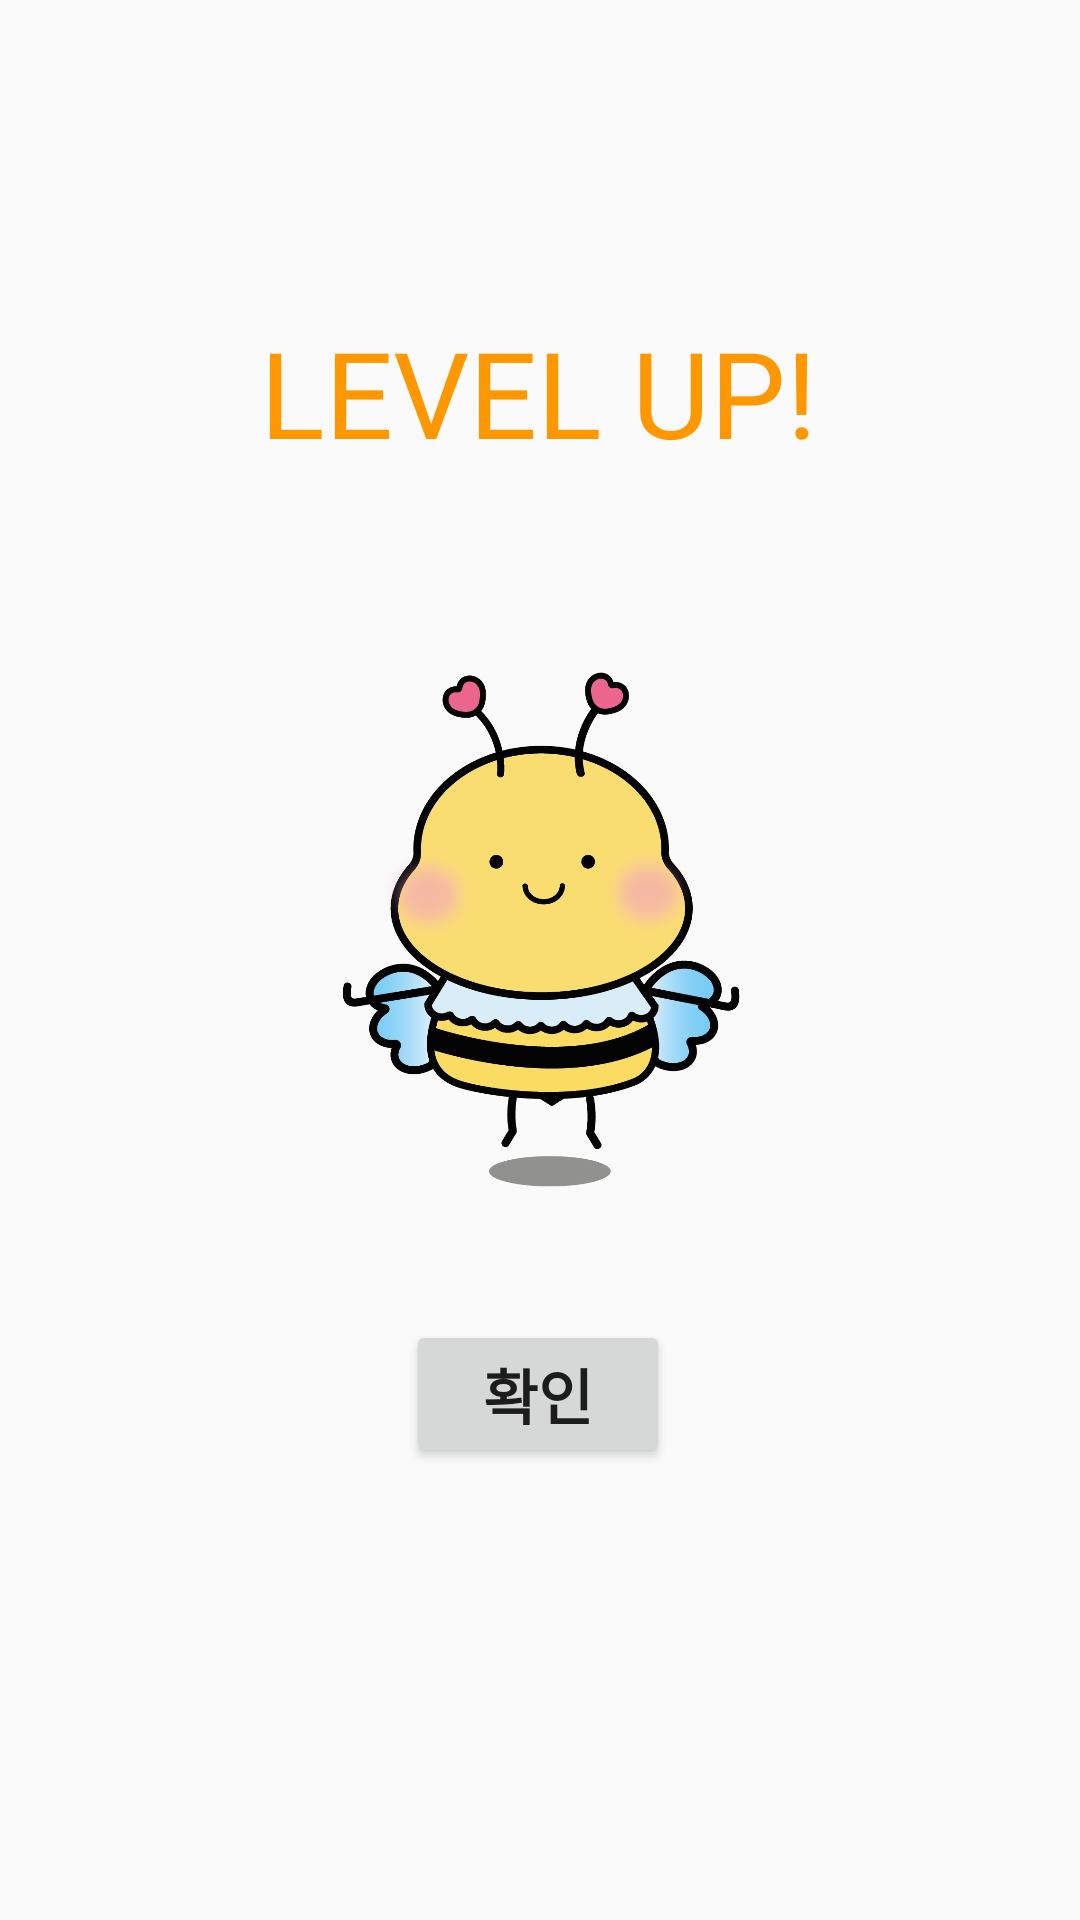

Here is an Android app screen rendered from its layout file. Give the layout XML and the strings, colors and styles it references.
<!-- AndroidManifest.xml: application theme Theme.AppCompat.Light.NoActionBar -->
<!-- res/layout/level_dialog.xml -->
<?xml version="1.0" encoding="utf-8"?>
<androidx.constraintlayout.widget.ConstraintLayout xmlns:android="http://schemas.android.com/apk/res/android"
    xmlns:app="http://schemas.android.com/apk/res-auto"
    xmlns:tools="http://schemas.android.com/tools"
    android:layout_width="match_parent"
    android:layout_height="match_parent">

    <TextView
        android:id="@+id/textView5"
        android:layout_width="wrap_content"
        android:layout_height="wrap_content"
        android:layout_marginTop="104dp"
        android:fontFamily="@font/kotrahope"
        android:text="LEVEL UP!"
        android:textColor="#FF9800"
        android:textSize="40sp"
        app:layout_constraintEnd_toEndOf="parent"
        app:layout_constraintHorizontal_bias="0.498"
        app:layout_constraintStart_toStartOf="parent"
        app:layout_constraintTop_toTopOf="parent" />

    <Button
        android:id="@+id/button"
        android:layout_width="wrap_content"
        android:layout_height="wrap_content"
        android:layout_marginTop="36dp"
        android:fontFamily="@font/nanumbae"
        android:text="확인"
        android:textSize="20sp"
        android:textStyle="bold"
        app:layout_constraintEnd_toEndOf="parent"
        app:layout_constraintHorizontal_bias="0.498"
        app:layout_constraintStart_toStartOf="parent"
        app:layout_constraintTop_toBottomOf="@+id/imageView" />

    <ImageView
        android:id="@+id/imageView"
        android:layout_width="169dp"
        android:layout_height="189dp"
        android:layout_marginBottom="236dp"
        app:layout_constraintBottom_toBottomOf="parent"
        app:layout_constraintEnd_toEndOf="parent"
        app:layout_constraintStart_toStartOf="parent"
        app:srcCompat="@drawable/flying" />
</androidx.constraintlayout.widget.ConstraintLayout>
<!-- resources referenced by this layout -->
<resources>
  <!-- drawable flying: png bitmap (drawable, 80592 bytes) -->
</resources>
